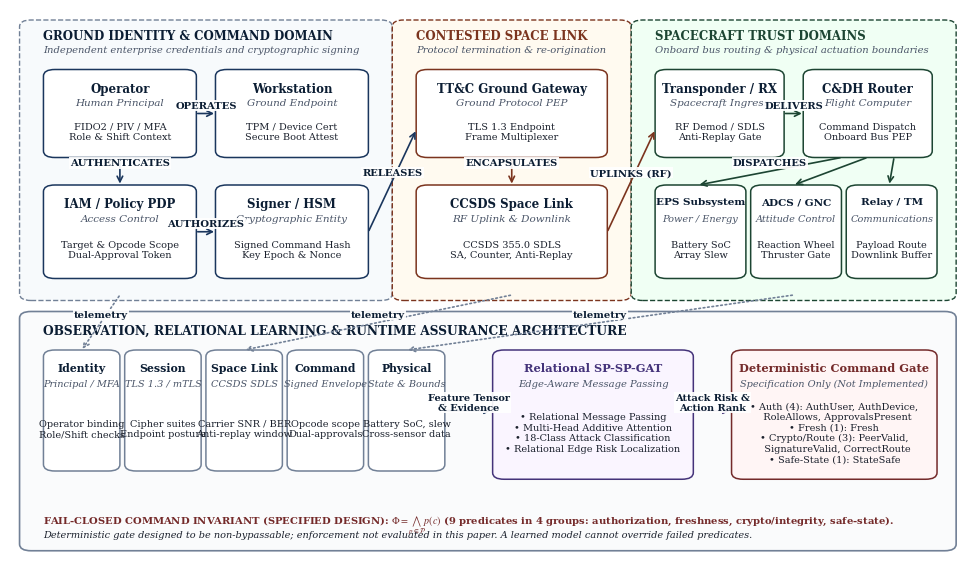

Python code for this plot:
"""
fig1_final2.py
Generates clean, publication-quality, authentic IEEE-style technical diagram for:
- Figure 1: End-to-End SP-SP-GAT Architecture with Specified Deterministic Command Gate
All labels strictly synchronized with paper text. Minimum font size >= 7.0 pt.
Fixes all text overlaps:
- Header strip labels separated cleanly from top container borders
- "Feature Tensor & Evidence" label positioned cleanly between evidence and model box
- Command-gate box enlarged/repositioned so all 9 predicates and headers fit comfortably without overlapping borders
"""

import matplotlib
matplotlib.use('Agg')
import matplotlib.pyplot as plt
from matplotlib.patches import FancyBboxPatch, FancyArrowPatch
import os

# Styling configuration for IEEE Transactions / Conference style
plt.rcParams.update({
    'font.family': 'serif',
    'font.serif': ['Times New Roman', 'DejaVu Serif', 'Liberation Serif'],
    'mathtext.fontset': 'stix',
})

# Academic Research Palette
NAVY_DARK   = '#0B1D33'
NAVY_MED    = '#1A365D'
NAVY_LIGHT  = '#EBF4FF'
SLATE_DARK  = '#2D3748'
SLATE_LIGHT = '#F7FAFC'
AMBER_DARK  = '#7B341E'
AMBER_LIGHT = '#FFFAF0'
GREEN_DARK  = '#1C4532'
GREEN_LIGHT = '#F0FFF4'
RED_DARK    = '#742A2A'
RED_LIGHT   = '#FFF5F5'
PURPLE_DARK = '#44337A'
PURPLE_LIGHT = '#FAF5FF'
BORDER_GRAY = '#718096'
TEXT_BLACK  = '#1A202C'
TEXT_MUTED  = '#4A5568'

def draw_box(ax, xy, width, height, title, subtitle=None, details=None, 
             bg_color='#FFFFFF', border_color=BORDER_GRAY, border_width=1.1, 
             title_color=NAVY_DARK, title_size=8.5, sub_size=7.5, det_size=7.2,
             corner_radius=0.012, title_weight='bold'):
    """Draws a crisp rectangular box with header, subtitle, and bullet details."""
    x, y = xy
    box = FancyBboxPatch((x, y), width, height,
                         boxstyle=f"round,pad=0,rounding_size={corner_radius}",
                         facecolor=bg_color, edgecolor=border_color,
                         linewidth=border_width, zorder=2)
    ax.add_patch(box)
    
    if subtitle and details:
        ax.text(x + width/2.0, y + height - 0.022, title,
                ha='center', va='top', fontsize=title_size, fontweight=title_weight,
                color=title_color, zorder=3)
        ax.text(x + width/2.0, y + height - 0.052, subtitle,
                ha='center', va='top', fontsize=sub_size, style='italic',
                color=TEXT_MUTED, zorder=3)
        ax.text(x + width/2.0, y + (height - 0.055)/2.0 - 0.005, details,
                ha='center', va='center', fontsize=det_size,
                color=TEXT_BLACK, zorder=3, linespacing=1.2)
    elif subtitle:
        ax.text(x + width/2.0, y + height/2.0 + 0.016, title,
                ha='center', va='top', fontsize=title_size, fontweight=title_weight,
                color=title_color, zorder=3)
        ax.text(x + width/2.0, y + height/2.0 - 0.018, subtitle,
                ha='center', va='top', fontsize=sub_size,
                color=TEXT_MUTED, zorder=3)
    else:
        ax.text(x + width/2.0, y + height/2.0, title,
                ha='center', va='center', fontsize=title_size, fontweight=title_weight,
                color=title_color, zorder=3)
    return box

def draw_arrow(ax, start, end, label=None, label_pos='top', color=NAVY_MED, 
               lw=1.2, style='->', ls='-', label_size=7.2, label_color=NAVY_DARK,
               box_pad=0.12):
    """Draws a clean directional connecting arrow with label."""
    ax.annotate('', xy=end, xytext=start,
                arrowprops=dict(arrowstyle=style, color=color, lw=lw, ls=ls,
                                shrinkA=1, shrinkB=1), zorder=4)
    if label:
        mx = (start[0] + end[0]) / 2.0
        my = (start[1] + end[1]) / 2.0
        dy = 0.015 if label_pos == 'top' else -0.018
        ax.text(mx, my + dy, label, ha='center', va='center',
                fontsize=label_size, fontweight='bold', color=label_color,
                bbox=dict(boxstyle=f'square,pad={box_pad}', facecolor='#FFFFFF', edgecolor='none', alpha=0.92),
                zorder=5)

def generate_figure_1():
    fig, ax = plt.subplots(figsize=(10.5, 5.8), dpi=300)
    ax.set_xlim(0, 1)
    ax.set_ylim(0, 1)
    ax.axis('off')

    # Domain Container 1: Ground Identity & Command Domain
    ground_box = FancyBboxPatch((0.02, 0.48), 0.37, 0.49,
                                boxstyle="round,pad=0.01,rounding_size=0.012",
                                facecolor=SLATE_LIGHT, edgecolor=BORDER_GRAY, lw=1.0, ls='--')
    ax.add_patch(ground_box)
    ax.text(0.035, 0.945, 'GROUND IDENTITY & COMMAND DOMAIN', fontsize=8.5, fontweight='bold', color=NAVY_DARK)
    ax.text(0.035, 0.922, 'Independent enterprise credentials and cryptographic signing', fontsize=7.2, style='italic', color=TEXT_MUTED)

    # Nodes in Ground Domain
    draw_box(ax, (0.035, 0.73), 0.16, 0.16, 'Operator', 'Human Principal', 'FIDO2 / PIV / MFA\nRole & Shift Context', bg_color='#FFFFFF', border_color=NAVY_MED, det_size=7.0)
    draw_box(ax, (0.215, 0.73), 0.16, 0.16, 'Workstation', 'Ground Endpoint', 'TPM / Device Cert\nSecure Boot Attest', bg_color='#FFFFFF', border_color=NAVY_MED, det_size=7.0)
    draw_box(ax, (0.035, 0.51), 0.16, 0.17, 'IAM / Policy PDP', 'Access Control', 'Target & Opcode Scope\nDual-Approval Token', bg_color='#FFFFFF', border_color=NAVY_MED, det_size=7.0)
    draw_box(ax, (0.215, 0.51), 0.16, 0.17, 'Signer / HSM', 'Cryptographic Entity', 'Signed Command Hash\nKey Epoch & Nonce', bg_color='#FFFFFF', border_color=NAVY_MED, det_size=7.0)

    # Arrows in Ground Domain
    draw_arrow(ax, (0.195, 0.81), (0.215, 0.81), 'OPERATES', label_pos='top')
    draw_arrow(ax, (0.115, 0.73), (0.115, 0.68), 'AUTHENTICATES', label_pos='top')
    draw_arrow(ax, (0.195, 0.595), (0.215, 0.595), 'AUTHORIZES', label_pos='top')

    # Domain Container 2: Contested Space Link & Gateway Domain
    link_box = FancyBboxPatch((0.41, 0.48), 0.23, 0.49,
                              boxstyle="round,pad=0.01,rounding_size=0.012",
                              facecolor=AMBER_LIGHT, edgecolor=AMBER_DARK, lw=1.0, ls='--')
    ax.add_patch(link_box)
    ax.text(0.425, 0.945, 'CONTESTED SPACE LINK', fontsize=8.5, fontweight='bold', color=AMBER_DARK)
    ax.text(0.425, 0.922, 'Protocol termination & re-origination', fontsize=7.2, style='italic', color=TEXT_MUTED)

    draw_box(ax, (0.425, 0.73), 0.20, 0.16, 'TT&C Ground Gateway', 'Ground Protocol PEP', 'TLS 1.3 Endpoint\nFrame Multiplexer', bg_color='#FFFFFF', border_color=AMBER_DARK, det_size=7.0)
    draw_box(ax, (0.425, 0.51), 0.20, 0.17, 'CCSDS Space Link', 'RF Uplink & Downlink', 'CCSDS 355.0 SDLS\nSA, Counter, Anti-Replay', bg_color='#FFFFFF', border_color=AMBER_DARK, det_size=7.0)

    draw_arrow(ax, (0.375, 0.595), (0.425, 0.78), 'RELEASES', color=NAVY_MED)
    draw_arrow(ax, (0.525, 0.73), (0.525, 0.68), 'ENCAPSULATES', color=AMBER_DARK)

    # Domain Container 3: Spacecraft Subsystem Trust Domains
    space_box = FancyBboxPatch((0.66, 0.48), 0.32, 0.49,
                               boxstyle="round,pad=0.01,rounding_size=0.012",
                               facecolor=GREEN_LIGHT, edgecolor=GREEN_DARK, lw=1.0, ls='--')
    ax.add_patch(space_box)
    ax.text(0.675, 0.945, 'SPACECRAFT TRUST DOMAINS', fontsize=8.5, fontweight='bold', color=GREEN_DARK)
    ax.text(0.675, 0.922, 'Onboard bus routing & physical actuation boundaries', fontsize=7.2, style='italic', color=TEXT_MUTED)

    draw_box(ax, (0.675, 0.73), 0.135, 0.16, 'Transponder / RX', 'Spacecraft Ingress', 'RF Demod / SDLS\nAnti-Replay Gate', bg_color='#FFFFFF', border_color=GREEN_DARK, det_size=7.0)
    draw_box(ax, (0.83, 0.73), 0.135, 0.16, 'C&DH Router', 'Flight Computer', 'Command Dispatch\nOnboard Bus PEP', bg_color='#FFFFFF', border_color=GREEN_DARK, det_size=7.0)

    draw_box(ax, (0.675, 0.51), 0.095, 0.17, 'EPS Subsystem', 'Power / Energy', 'Battery SoC\nArray Slew', bg_color='#FFFFFF', border_color=GREEN_DARK, title_size=7.5, sub_size=7.0, det_size=7.0)
    draw_box(ax, (0.775, 0.51), 0.095, 0.17, 'ADCS / GNC', 'Attitude Control', 'Reaction Wheel\nThruster Gate', bg_color='#FFFFFF', border_color=GREEN_DARK, title_size=7.5, sub_size=7.0, det_size=7.0)
    draw_box(ax, (0.875, 0.51), 0.095, 0.17, 'Relay / TM', 'Communications', 'Payload Route\nDownlink Buffer', bg_color='#FFFFFF', border_color=GREEN_DARK, title_size=7.5, sub_size=7.0, det_size=7.0)

    draw_arrow(ax, (0.625, 0.595), (0.675, 0.78), 'UPLINKS (RF)', color=AMBER_DARK)
    draw_arrow(ax, (0.81, 0.81), (0.83, 0.81), 'DELIVERS', color=GREEN_DARK)
    draw_arrow(ax, (0.87, 0.73), (0.72, 0.68), 'DISPATCHES', color=GREEN_DARK)
    draw_arrow(ax, (0.897, 0.73), (0.82, 0.68), '', color=GREEN_DARK)
    draw_arrow(ax, (0.925, 0.73), (0.92, 0.68), '', color=GREEN_DARK)

    # Lower Tier: Observation, Learning Plane, and Safety Shield
    lower_box = FancyBboxPatch((0.02, 0.025), 0.96, 0.415,
                               boxstyle="round,pad=0.01,rounding_size=0.012",
                               facecolor='#FAFBFC', edgecolor=BORDER_GRAY, lw=1.2)
    ax.add_patch(lower_box)
    ax.text(0.035, 0.41, 'OBSERVATION, RELATIONAL LEARNING & RUNTIME ASSURANCE ARCHITECTURE', fontsize=8.8, fontweight='bold', color=NAVY_DARK)

    # Ingested Evidence Blocks (clean spacing, x goes 0.035 to 0.46)
    draw_box(ax, (0.035, 0.16), 0.08, 0.22, 'Identity', 'Principal / MFA', 'Operator binding\nRole/Shift checks', bg_color='#FFFFFF', border_color=BORDER_GRAY, title_size=7.8, sub_size=7.0, det_size=7.0)
    draw_box(ax, (0.120, 0.16), 0.08, 0.22, 'Session', 'TLS 1.3 / mTLS', 'Cipher suites\nEndpoint posture', bg_color='#FFFFFF', border_color=BORDER_GRAY, title_size=7.8, sub_size=7.0, det_size=7.0)
    draw_box(ax, (0.205, 0.16), 0.08, 0.22, 'Space Link', 'CCSDS SDLS', 'Carrier SNR / BER\nAnti-replay window', bg_color='#FFFFFF', border_color=BORDER_GRAY, title_size=7.8, sub_size=7.0, det_size=7.0)
    draw_box(ax, (0.290, 0.16), 0.08, 0.22, 'Command', 'Signed Envelope', 'Opcode scope\nDual-approvals', bg_color='#FFFFFF', border_color=BORDER_GRAY, title_size=7.8, sub_size=7.0, det_size=7.0)
    draw_box(ax, (0.375, 0.16), 0.08, 0.22, 'Physical', 'State & Bounds', 'Battery SoC, slew\nCross-sensor data', bg_color='#FFFFFF', border_color=BORDER_GRAY, title_size=7.8, sub_size=7.0, det_size=7.0)

    # Connect top domains to lower evidence blocks
    draw_arrow(ax, (0.115, 0.48), (0.075, 0.38), 'telemetry', color=BORDER_GRAY, ls=':')
    draw_arrow(ax, (0.525, 0.48), (0.245, 0.38), 'telemetry', color=BORDER_GRAY, ls=':')
    draw_arrow(ax, (0.82, 0.48), (0.415, 0.38), 'telemetry', color=BORDER_GRAY, ls=':')

    # Arrow from Evidence Blocks to Relational SP-SP-GAT (ample span from 0.455 to 0.505)
    draw_arrow(ax, (0.455, 0.27), (0.505, 0.27), 'Feature Tensor\n& Evidence', label_pos='top', color=NAVY_MED, label_size=7.0, box_pad=0.1)

    # Learning Plane: Relational SP-SP-GAT box (x=0.505, width=0.21, height=0.235)
    draw_box(ax, (0.505, 0.145), 0.21, 0.235, 'Relational SP-SP-GAT', 'Edge-Aware Message Passing', 
             '• Relational Message Passing\n• Multi-Head Additive Attention\n• 18-Class Attack Classification\n• Relational Edge Risk Localization', 
             bg_color=PURPLE_LIGHT, border_color=PURPLE_DARK, title_color=PURPLE_DARK, title_size=8.2, sub_size=7.2, det_size=7.0)

    # Arrow from SP-SP-GAT to Command Gate (span from 0.715 to 0.755)
    draw_arrow(ax, (0.715, 0.27), (0.755, 0.27), 'Attack Risk &\nAction Rank', label_pos='top', color=PURPLE_DARK, label_size=7.0, box_pad=0.1)

    # Runtime Assurance Command Gate (x=0.755, width=0.215, height=0.235)
    # Specified - 9 Predicates in 4 Groups: All text neatly formatted and >= 7.0 pt
    cmd_gate_details = '• Auth (4): AuthUser, AuthDevice,\n  RoleAllows, ApprovalsPresent\n• Fresh (1): Fresh\n• Crypto/Route (3): PeerValid,\n  SignatureValid, CorrectRoute\n• Safe-State (1): StateSafe'
    draw_box(ax, (0.755, 0.145), 0.215, 0.235, 'Deterministic Command Gate', 'Specification Only (Not Implemented)', 
             cmd_gate_details,
             bg_color=RED_LIGHT, border_color=RED_DARK, title_color=RED_DARK, title_size=8.2, sub_size=7.0, det_size=7.0)

    # Bottom Invariant Note (x=0.035, y=0.065 and 0.04)
    ax.text(0.035, 0.065, r'FAIL-CLOSED COMMAND INVARIANT (SPECIFIED DESIGN): $\Phi = \bigwedge_{p \in \mathcal{P}} p(c)$ (9 predicates in 4 groups: authorization, freshness, crypto/integrity, safe-state).',
            fontsize=7.2, fontweight='bold', color=RED_DARK)
    ax.text(0.035, 0.040, 'Deterministic gate designed to be non-bypassable; enforcement not evaluated in this paper. A learned model cannot override failed predicates.',
            fontsize=7.0, style='italic', color=TEXT_BLACK)

    plt.tight_layout()
    plt.savefig('Fig1_final2.png', dpi=300, bbox_inches='tight')
    plt.savefig('Fig1_final2.pdf', bbox_inches='tight')
    plt.close()
    print("[+] Fig 1 final2 cleanly generated: Fig1_final2.png and Fig1_final2.pdf")

if __name__ == '__main__':
    generate_figure_1()
